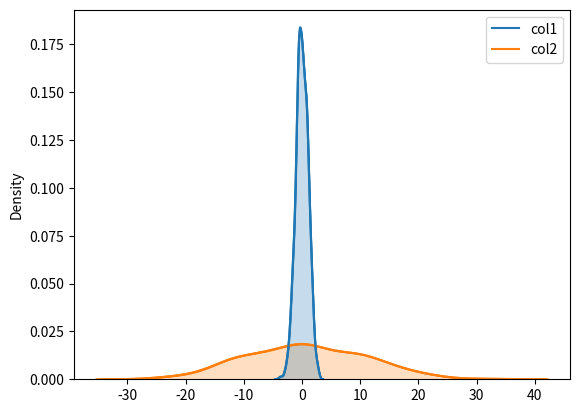

This figure's Python source: (Note: this script raises an exception after producing the figure.)
import numpy as np
import pandas as pd
from numpy.random import randn
from scipy import stats
import matplotlib as mpl 
import matplotlib.pyplot as plt 
import seaborn as sns 

mean = [0,0]
covariance = [[1,0],[0,100]]

ds = np.random.multivariate_normal(mean,covariance,500)

dframe = pd.DataFrame(ds, columns=['col1','col2'])

fig = sns.kdeplot(dframe).get_figure()
fig.savefig('kde1.png')

#shade
fig2 = sns.kdeplot(dframe,shade=True).get_figure()
fig.savefig('kde2.png')

#bandwith change
fig3 = sns.kdeplot(dframe,bw='silverman').get_figure()
fig3.savefig('kde3.png')

#kind variable
fig4 = sns.jointplot('col1','col2',dframe,kind='kde')
fig4.savefig('kde4.png')
